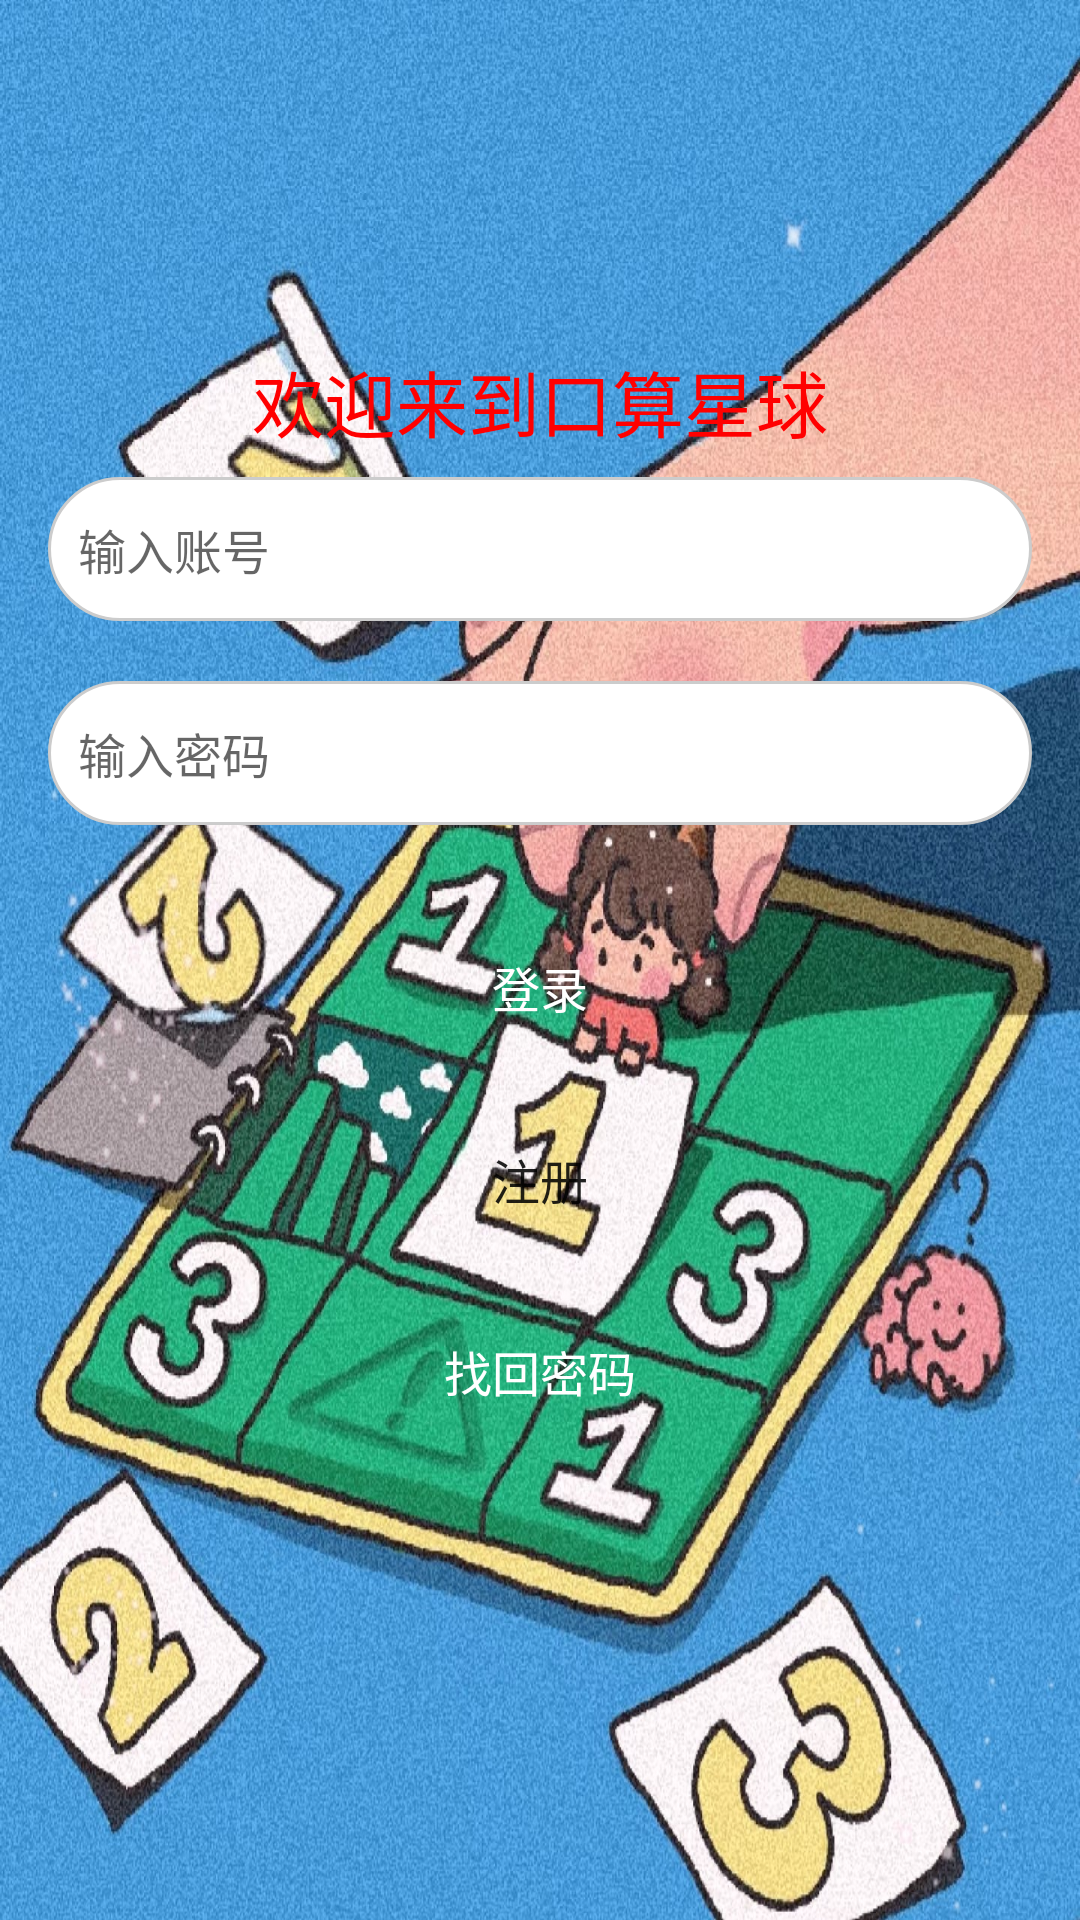

Reconstruct the res/layout file that produces this screen, plus the resources it refers to.
<!-- AndroidManifest.xml: application theme AppTheme -->
<!-- res/layout/activity_login.xml -->
<?xml version="1.0" encoding="utf-8"?>
<RelativeLayout xmlns:android="http://schemas.android.com/apk/res/android"
    android:layout_width="match_parent"
    android:layout_height="match_parent"
    android:background="@drawable/login_bg"
    android:padding="16dp">

    <TextView
        android:layout_width="wrap_content"
        android:layout_height="wrap_content"
        android:layout_centerHorizontal="true"
        android:layout_marginTop="100dp"
        android:text="欢迎来到口算星球"
        android:textColor="#FF0000"
        android:textSize="24sp" />

    <LinearLayout
        android:layout_width="match_parent"
        android:layout_height="wrap_content"
        android:layout_centerInParent="true"
        android:orientation="vertical">
    
    <EditText
        android:id="@+id/username_input"
        android:layout_width="match_parent"
        android:layout_height="48dp"
        android:layout_marginBottom="20dp"
        android:background="@drawable/edittext_bg"
        android:hint="输入账号"
        android:inputType="text"
        android:padding="10dp"
        android:textSize="16sp" />

    
    <EditText
        android:id="@+id/password_input"
        android:layout_width="match_parent"
        android:layout_height="48dp"
        android:layout_marginBottom="30dp"
        android:background="@drawable/edittext_bg"
        android:hint="输入密码"
        android:inputType="textPassword"
        android:padding="10dp"
        android:textSize="16sp" />

    
    <android.widget.Button
        android:id="@+id/login_button"
        android:layout_width="match_parent"
        android:layout_height="48dp"
        android:background="@drawable/button_login_bg"
        android:text="登录"
        android:textColor="#FFFFFF"
        android:textSize="16sp" />

    <android.widget.Button
        android:id="@+id/register_button"
        android:layout_width="match_parent"
        android:layout_height="48dp"
        android:layout_marginTop="16dp"
        android:background="@drawable/button_register_bg"
        android:text="注册"
        android:textSize="16sp"  />

    <android.widget.Button
        android:id="@+id/forgot_password_button"
        android:layout_width="match_parent"
        android:layout_height="48dp"
        android:layout_marginTop="16dp"
        android:background="@drawable/button_login_bg"
        android:text="找回密码"
        android:textColor="#FFFFFF"
        android:textSize="16sp" />

    
    <TextView
        android:id="@+id/login_error_text"
        android:layout_width="match_parent"
        android:layout_height="wrap_content"
        android:layout_marginTop="20dp"
        android:text=""
        android:textColor="@android:color/holo_red_dark"
        android:textSize="14sp"
        android:visibility="gone" />
    </LinearLayout>
</RelativeLayout>
<!-- resources referenced by this layout -->
<resources>
  <!-- drawable edittext_bg (drawable) -->
  <?xml version="1.0" encoding="utf-8"?>
  <shape xmlns:android="http://schemas.android.com/apk/res/android">
      <solid android:color="#FFFFFF"/>
      <corners android:radius="24dp"/>
      <stroke android:width="1dp" android:color="#CCCCCC"/>
  </shape>
  <!-- drawable login_bg: png bitmap (drawable, 736663 bytes) -->
  <style name="AppTheme" parent="Theme.MaterialComponents.DayNight.DarkActionBar">
          <item name="colorPrimary">@color/colorPrimary</item>
          <item name="colorPrimaryDark">@color/colorPrimaryDark</item>
          <item name="colorAccent">@color/colorAccent</item>
  
          
          <item name="materialCardViewStyle">@style/Widget.Material3.CardView.Elevated</item>
          <item name="android:windowLightNavigationBar" tools:targetApi="o_mr1">true</item>
      </style>
  <color name="colorPrimary">#3F51B5</color>
  <color name="colorPrimaryDark">#303F9F</color>
  <color name="colorAccent">#FF4081</color>
  <style name="Widget.Material3.CardView.Elevated" parent="Widget.MaterialComponents.CardView">
          <item name="cardElevation">4dp</item>
          <item name="strokeColor">@color/card_stroke</item>
          <item name="strokeWidth">1dp</item>
          <item name="shapeAppearanceOverlay">@style/ShapeAppearance.Material3.MediumComponent</item>
      </style>
  <color name="card_stroke">#1F000000</color>
  <style name="ShapeAppearance.Material3.MediumComponent" parent="ShapeAppearance.Material3.SmallComponent">
          <item name="cornerFamily">rounded</item>
          <item name="cornerSize">12dp</item>
      </style>
</resources>
